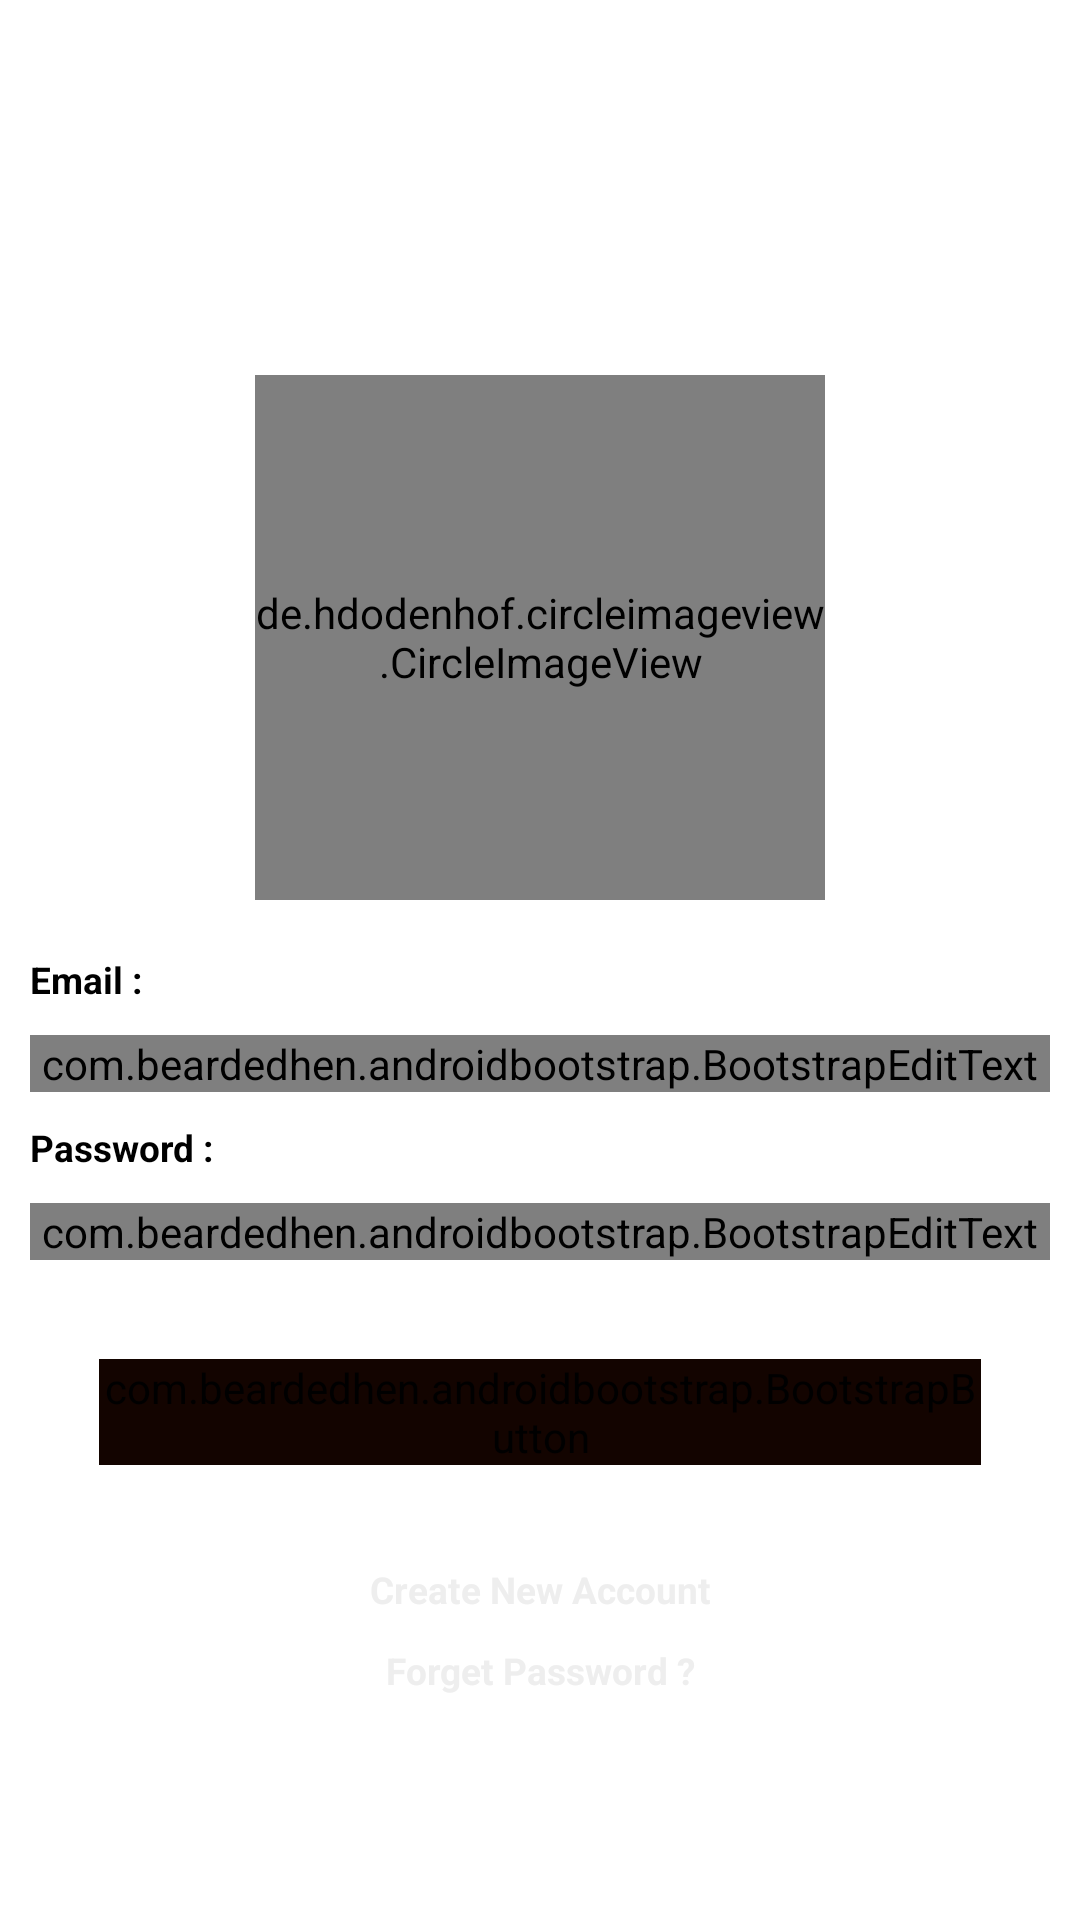

Android layout source for this screen:
<!-- AndroidManifest.xml: application theme Theme.Design.NoActionBar -->
<!-- res/layout/activity_2_login.xml -->
<?xml version="1.0" encoding="utf-8"?>
<LinearLayout
    xmlns:android="http://schemas.android.com/apk/res/android"
    xmlns:app="http://schemas.android.com/apk/res-auto"
    xmlns:tools="http://schemas.android.com/tools"
    android:layout_width="match_parent"
    android:layout_height="match_parent"
    android:orientation="vertical"
    android:background="@color/white"
    android:padding="5dp"
    tools:context="._2Login">
    <de.hdodenhof.circleimageview.CircleImageView

        xmlns:app="http://schemas.android.com/apk/res-auto"
        android:id="@+id/profile_imae"
        android:layout_width="190dp"
        android:layout_height="175dp"
        android:layout_marginTop="120dp"
        android:layout_marginBottom="13dp"
        android:src="@drawable/profile"

        android:layout_gravity="center_horizontal"
        />
    <TextView
        android:id="@+id/emailTextView"
        android:layout_width="match_parent"
        android:layout_height="wrap_content"
        android:text="Email :"

        android:layout_margin="5dp"
        android:textSize="6pt"
        android:textStyle="bold"
        android:textColor="#000"/>
    <com.beardedhen.androidbootstrap.BootstrapEditText
        android:id="@+id/emailTextField"
        android:textColorHint="@color/black"
        android:layout_width="match_parent"
        android:layout_height="wrap_content"
        android:layout_margin="5dp"
        android:inputType="textEmailAddress"
        android:text=""
        android:textColor="#000"
        android:hint="someone@host.com"
        android:textAlignment="center"
        android:textSize="6pt"
        app:bootstrapBrand="info"
        app:bootstrapSize="md" />
    <TextView
        android:id="@+id/passwordTextView"
        android:layout_width="match_parent"
        android:layout_height="wrap_content"
        android:text="Password :"

        android:textColor="#000"
        android:layout_margin="5dp"
        android:textSize="6pt"
        android:textStyle="bold"/>
    <com.beardedhen.androidbootstrap.BootstrapEditText
        android:id="@+id/passwordTextField"
        android:layout_width="match_parent"
        android:layout_height="wrap_content"
        android:layout_marginTop="13dp"
        android:hint="********"
        android:textAlignment="center"
        android:inputType="textWebPassword"
        android:textColor="#000"
        android:textSize="10pt"
        app:bootstrapBrand="info"
        android:layout_margin="5dp"
        android:textColorHint="#000"
        app:bootstrapSize="md" />
    <LinearLayout
        android:layout_width="match_parent"
        android:layout_height="wrap_content"
        android:layout_gravity="center"
        android:padding="28dp">

        <com.beardedhen.androidbootstrap.BootstrapButton
            android:layout_width="match_parent"
            android:layout_height="wrap_content"
            android:layout_gravity="center_horizontal"
            android:backgroundTint="#130400"

            android:baselineAligned="false"
            android:text="Login"
            android:onClick="OnLoginButtonClicked"
            android:textStyle="bold"
            app:bootstrapSize="xl"
            app:buttonMode="regular"
            app:roundedCorners="true"
            app:showOutline="false" />



    </LinearLayout>
    <TextView
        android:id="@+id/createNewTextView"
        android:layout_width="match_parent"
        android:layout_height="wrap_content"
        android:text="Create New Account"
        android:onClick="OnSignupLabelClicked"
        android:textAlignment="center"
        android:layout_margin="5dp"
        android:textSize="6pt"
        android:textStyle="bold"
        android:textColor="#EEEEEE"/>

    <TextView
        android:id="@+id/ResetTextView"
        android:layout_width="match_parent"
        android:layout_height="wrap_content"
        android:text="Forget Password ?"
        android:onClick="OnResetClicked"
        android:textAlignment="center"
        android:layout_margin="5dp"
        android:textSize="6pt"
        android:textStyle="bold"
        android:textColor="#EEEEEE"/>

</LinearLayout>
<!-- resources referenced by this layout -->
<resources>

  <!-- not gathered from this repository: default colours our renderer supplied (Android Studio template values) -->
  <color name="black">#FF000000</color>
  <color name="white">#FFFFFFFF</color>
</resources>
